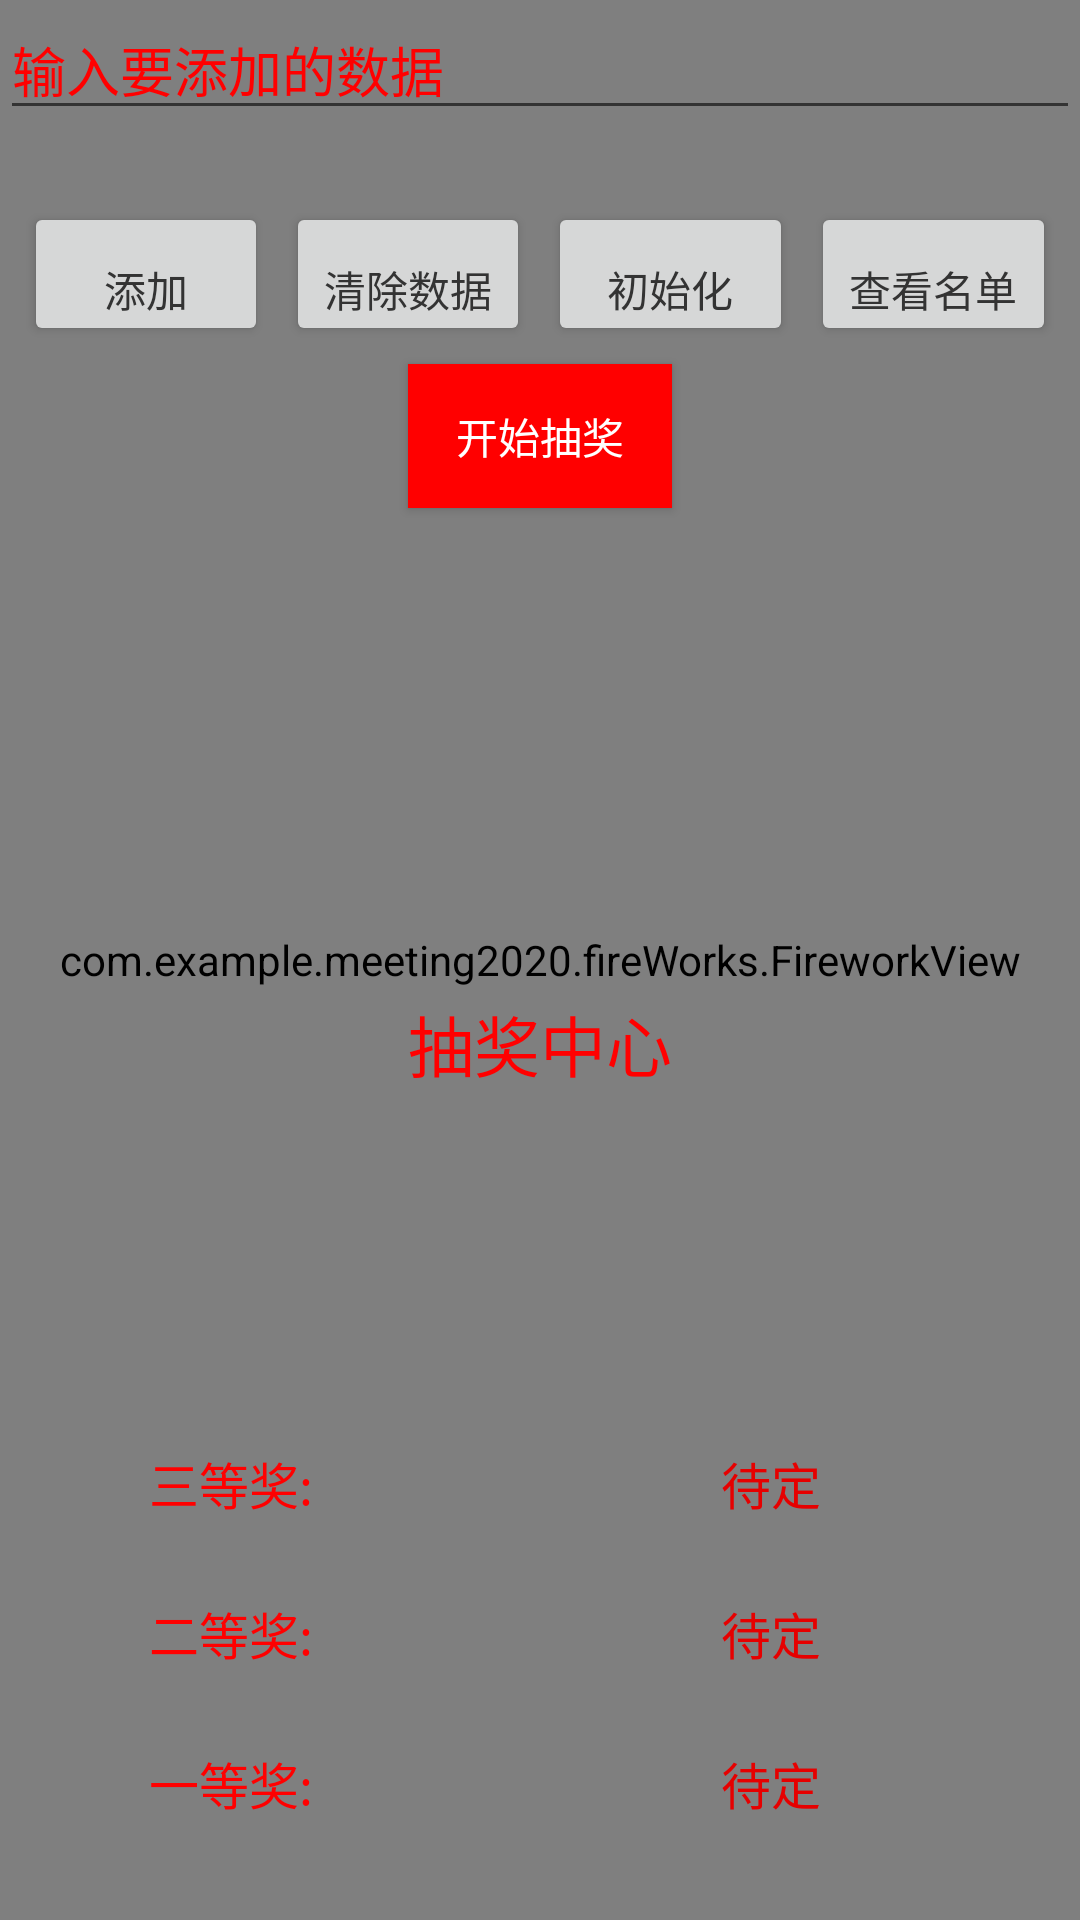

Reconstruct the res/layout file that produces this screen, plus the resources it refers to.
<!-- AndroidManifest.xml: activity theme Lottery -->
<!-- res/layout/activity_lettery.xml -->
<?xml version="1.0" encoding="utf-8"?>
<androidx.constraintlayout.widget.ConstraintLayout
    xmlns:android="http://schemas.android.com/apk/res/android"
    xmlns:app="http://schemas.android.com/apk/res-auto"
    xmlns:tools="http://schemas.android.com/tools"
    android:layout_width="match_parent"
    android:layout_height="match_parent"
    android:orientation="vertical"
    tools:context=".activity.LetteryActivity">
    <com.example.meeting2020.fireWorks.FireworkView
        android:id="@+id/fv"
        android:layout_width="match_parent"
        android:layout_height="match_parent"
        app:fireworkCount="0"
        app:showBg="true"
        app:showFirework="false" />

    <EditText
        android:id="@+id/addData"
        android:layout_width="match_parent"
        android:layout_height="wrap_content"
        android:hint="输入要添加的数据"
        android:textColorHint="#FF0000"
        android:textColor="#FF0000"
        app:layout_constraintLeft_toLeftOf="parent"
        app:layout_constraintRight_toRightOf="parent"
        app:layout_constraintTop_toTopOf="parent"
        android:ems="15"/>

    <LinearLayout
        android:id="@+id/Linear1"
        android:layout_width="match_parent"
        android:layout_height="0dp"
        android:layout_marginBottom="0dp"
        android:layout_marginTop="16dp"
        android:orientation="vertical"
        android:paddingBottom="0dp"
        android:paddingLeft="5dp"
        android:paddingRight="5dp"
        android:paddingTop="5dp"
        app:layout_constraintLeft_toLeftOf="parent"
        app:layout_constraintRight_toRightOf="parent"
        app:layout_constraintTop_toBottomOf="@+id/addData"
        app:layout_constraintHeight_percent="0.41"
        >
        <LinearLayout
            android:id="@+id/close"
            android:layout_width="match_parent"
            android:layout_height="wrap_content">
        <Button
            android:id="@+id/Add"
            android:layout_width="0dp"
            android:layout_height="wrap_content"
            android:layout_margin="3dp"
            android:layout_marginBottom="0dp"
            android:layout_weight="1"
            android:paddingBottom="0dp"
            android:text="添加" />

        <Button
            android:id="@+id/clearData"
            android:layout_width="0dp"
            android:layout_height="wrap_content"
            android:layout_margin="3dp"
            android:layout_marginBottom="0dp"
            android:layout_weight="1"
            android:paddingBottom="0dp"
            android:text="清除数据" />
            <Button
                android:id="@+id/chushihua"
                android:layout_width="0dp"
                android:layout_height="wrap_content"
                android:layout_margin="3dp"
                android:layout_marginBottom="0dp"
                android:layout_weight="1"
                android:paddingBottom="0dp"
                android:text="初始化" />
            <Button
                android:id="@+id/searchData"
                android:layout_width="0dp"
                android:layout_height="wrap_content"
                android:layout_margin="3dp"
                android:layout_marginBottom="0dp"
                android:layout_weight="1"
                android:paddingBottom="0dp"
                android:text="查看名单" />
        </LinearLayout>
        <Button
            android:id="@+id/Start"
            android:layout_width="wrap_content"
            android:layout_height="wrap_content"
            android:layout_gravity="center"
            android:background="#FF0000"
            android:gravity="center"
            android:layout_margin="3dp"
            android:layout_marginBottom="0dp"
            android:paddingBottom="0dp"
            android:textColor="@color/white"
            android:text="开始抽奖" />
    </LinearLayout>

    <LinearLayout
        android:layout_width="match_parent"
        android:layout_height="0dp"
        android:layout_marginTop="10dp"
        android:orientation="vertical"
        app:layout_constraintLeft_toLeftOf="parent"
        app:layout_constraintRight_toRightOf="parent"
        app:layout_constraintTop_toBottomOf="@+id/Linear1"
        app:layout_constraintHeight_percent="0.45"
        >
         <LinearLayout
             android:layout_width="match_parent"
             android:layout_height="wrap_content"
             android:gravity="center"
             android:orientation="horizontal"
             >
        <TextView
            android:id="@+id/DataView"
            android:layout_width="wrap_content"
            android:paddingRight="15dp"
            android:paddingLeft="15dp"
            android:textColor="#FF0000"
            android:layout_height="wrap_content"

            android:layout_gravity="center_horizontal"
            android:textAppearance="@android:style/TextAppearance.Large" />
             <TextView
                 android:id="@+id/DataView1"
                 android:layout_width="wrap_content"
                 android:layout_height="wrap_content"
                 android:paddingRight="15dp"
                 android:paddingLeft="15dp"
                 android:textColor="#FF0000"
                 android:text="抽奖中心"
                 android:layout_gravity="center_horizontal"
                 android:textAppearance="@android:style/TextAppearance.Large" />
             <TextView
                 android:id="@+id/DataView2"
                 android:layout_width="wrap_content"
                 android:layout_height="wrap_content"
                 android:paddingRight="15dp"
                 android:textColor="#FF0000"
                 android:paddingLeft="15dp"
                 android:layout_gravity="center_horizontal"
                 android:textAppearance="@android:style/TextAppearance.Large" />
         </LinearLayout>
        <LinearLayout
            android:layout_width="match_parent"
            android:layout_height="0dp"
            android:layout_weight="1"
            android:gravity="center"
            >
           <TextView
               android:id="@+id/zhongjiang"
               android:layout_width="wrap_content"
               android:layout_height="wrap_content"
               android:text="中奖名单"
               android:textColor="@color/red_normal"
               android:visibility="gone"
               >

           </TextView>
        </LinearLayout>
        <LinearLayout
            android:id="@+id/firstPrice"
            android:layout_width="match_parent"
            android:layout_height="wrap_content"
            android:orientation="horizontal"
            >

            <TextView
                android:id="@+id/First"
                android:layout_width="0dp"
                android:layout_height="50dp"
                android:layout_weight="1.5"
                android:gravity="center"
                android:textColor="#FF0000"
                android:layout_gravity="center_horizontal"
                android:textSize="50px"
                android:text="三等奖:" />
            <TextView
                android:id="@+id/Winner1"
                android:layout_width="0dp"
                android:layout_weight="2"
                android:layout_height="50dp"
                android:gravity="center"
                android:textColor="#E60000"
                android:layout_gravity="center_horizontal"
                android:textSize="50px"
                android:text="待定" />
        </LinearLayout>
            <LinearLayout
                android:id="@+id/secondPrice"
                android:layout_width="match_parent"
                android:layout_height="wrap_content">
            <TextView
                android:id="@+id/Second"
                android:layout_width="0dp"
                android:layout_height="50dp"
                android:layout_weight="1.5"
                android:gravity="center"
                android:textColor="#FF0000"
                android:layout_gravity="center_horizontal"
                android:textSize="50px"
                android:text="二等奖:" />
            <TextView
                android:id="@+id/Winner2"
                android:layout_width="0dp"
                android:layout_weight="2"
                android:layout_height="50dp"
                android:textColor="#E60000"
                android:gravity="center"
                android:layout_gravity="center_horizontal"
                android:textSize="50px"
                android:text="待定" />
        </LinearLayout>
        <LinearLayout
            android:id="@+id/thirdPrice"
            android:layout_width="match_parent"
            android:layout_height="wrap_content">
            <TextView
                android:id="@+id/Third"
                android:layout_width="0dp"
                android:layout_height="50dp"
                android:layout_weight="1.5"
                android:gravity="center"
                android:textColor="#FF0000"
                android:layout_gravity="center_horizontal"
                android:textSize="50px"
                android:text="一等奖:" />
            <TextView
                android:id="@+id/Winner3"
                android:layout_width="0dp"
                android:layout_weight="2"
                android:layout_height="50dp"
                android:gravity="center"
                android:layout_gravity="center_horizontal"
                android:textColor="#E60000"
                android:textSize="50px"
                android:text="待定" />

        </LinearLayout>
    </LinearLayout>

</androidx.constraintlayout.widget.ConstraintLayout>
<!-- resources referenced by this layout -->
<resources>
  <color name="red_normal">#FF0000</color>
  <color name="white">#FFFFFF</color>
  <style name="Lottery" parent="Theme.AppCompat.Light.DarkActionBar">
          
          <item name="colorPrimary">@color/colorPrimary</item>
          <item name="colorPrimaryDark">@color/colorPrimaryDark</item>
          <item name="colorAccent">@color/colorPrimary</item>
          <item name="colorControlHighlight">@android:color/darker_gray</item>
          <item name="android:textColor">@color/text_color</item>
      </style>
  <color name="colorPrimary">#1ab192</color>
  <color name="colorPrimaryDark">#1a9121</color>
  <color name="text_color">#333333</color>
</resources>
